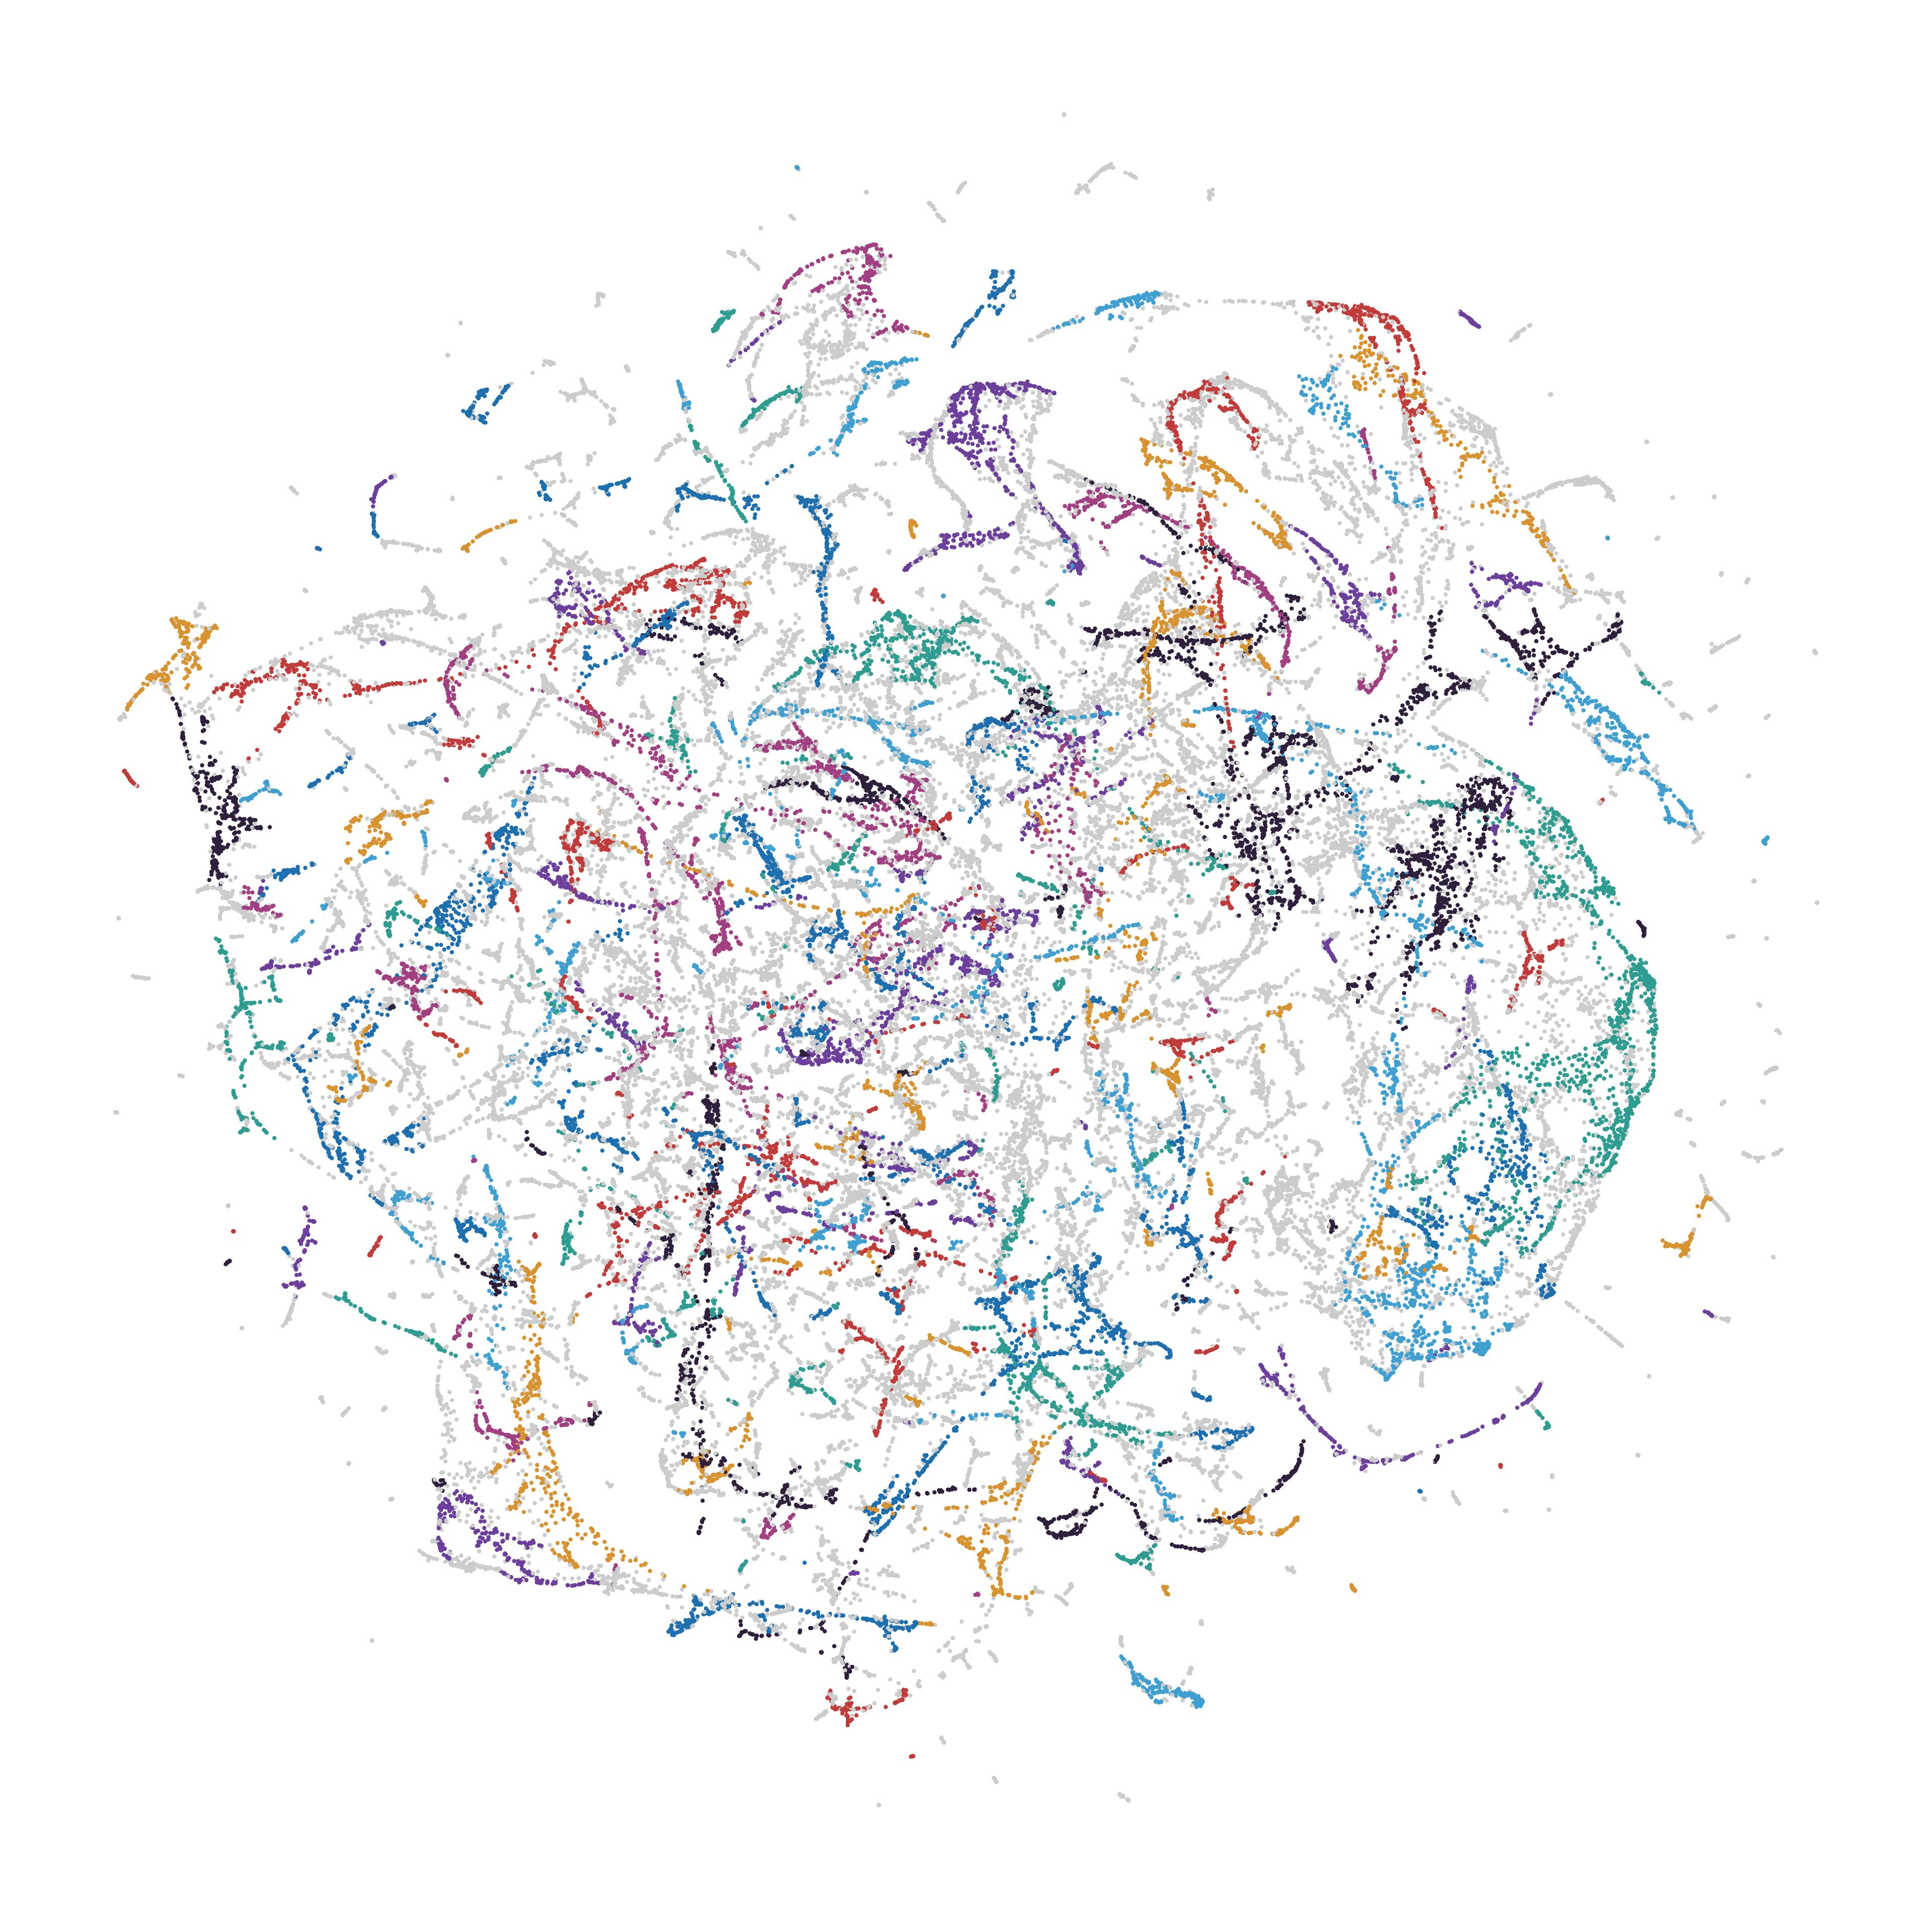

The file beside this chart, header and first rows:
node_id, cluster, color_hex
287291514, -1, #CCCCCC
287291520, -1, #CCCCCC
287291575, -1, #CCCCCC
287291580, -1, #CCCCCC
287291588, -1, #CCCCCC
287291662, -1, #CCCCCC
287291691, -1, #CCCCCC
309026271, 37, #2e9c90
309026273, -1, #CCCCCC
309026274, 37, #2e9c90
309026275, 37, #2e9c90
309026276, 37, #2e9c90
309026277, 37, #2e9c90
309026943, -1, #CCCCCC
309026948, -1, #CCCCCC
309026949, 37, #2e9c90
309026951, 37, #2e9c90
309027094, 37, #2e9c90
309027144, 37, #2e9c90
309027146, 37, #2e9c90
309027147, 37, #2e9c90
309027618, 37, #2e9c90
309027619, 37, #2e9c90
309028163, 37, #2e9c90
309028164, -1, #CCCCCC
309028165, -1, #CCCCCC
309028174, 37, #2e9c90
309028176, 37, #2e9c90
309028278, -1, #CCCCCC
309028325, 71, #c23b3b
309028330, -1, #CCCCCC
309028398, -1, #CCCCCC
309028467, 37, #2e9c90
309028468, -1, #CCCCCC
309028469, -1, #CCCCCC
309313457, -1, #CCCCCC
309313461, -1, #CCCCCC
309313467, -1, #CCCCCC
309313472, -1, #CCCCCC
309313473, -1, #CCCCCC
309857486, 68, #3f9fd1
309857487, 69, #2e9c90
309857489, 69, #2e9c90
309857490, 69, #2e9c90
309863106, 52, #3f9fd1
309863109, 52, #3f9fd1
309863608, -1, #CCCCCC
309863613, -1, #CCCCCC
309863617, -1, #CCCCCC
309863624, 72, #2e1f3c
309863625, -1, #CCCCCC
309863630, -1, #CCCCCC
309864508, -1, #CCCCCC
309864510, 72, #2e1f3c
309864570, -1, #CCCCCC
309864571, -1, #CCCCCC
309865712, 59, #1d6faf
309865714, 59, #1d6faf
313793549, -1, #CCCCCC
313793550, -1, #CCCCCC
... 69,782 more rows
